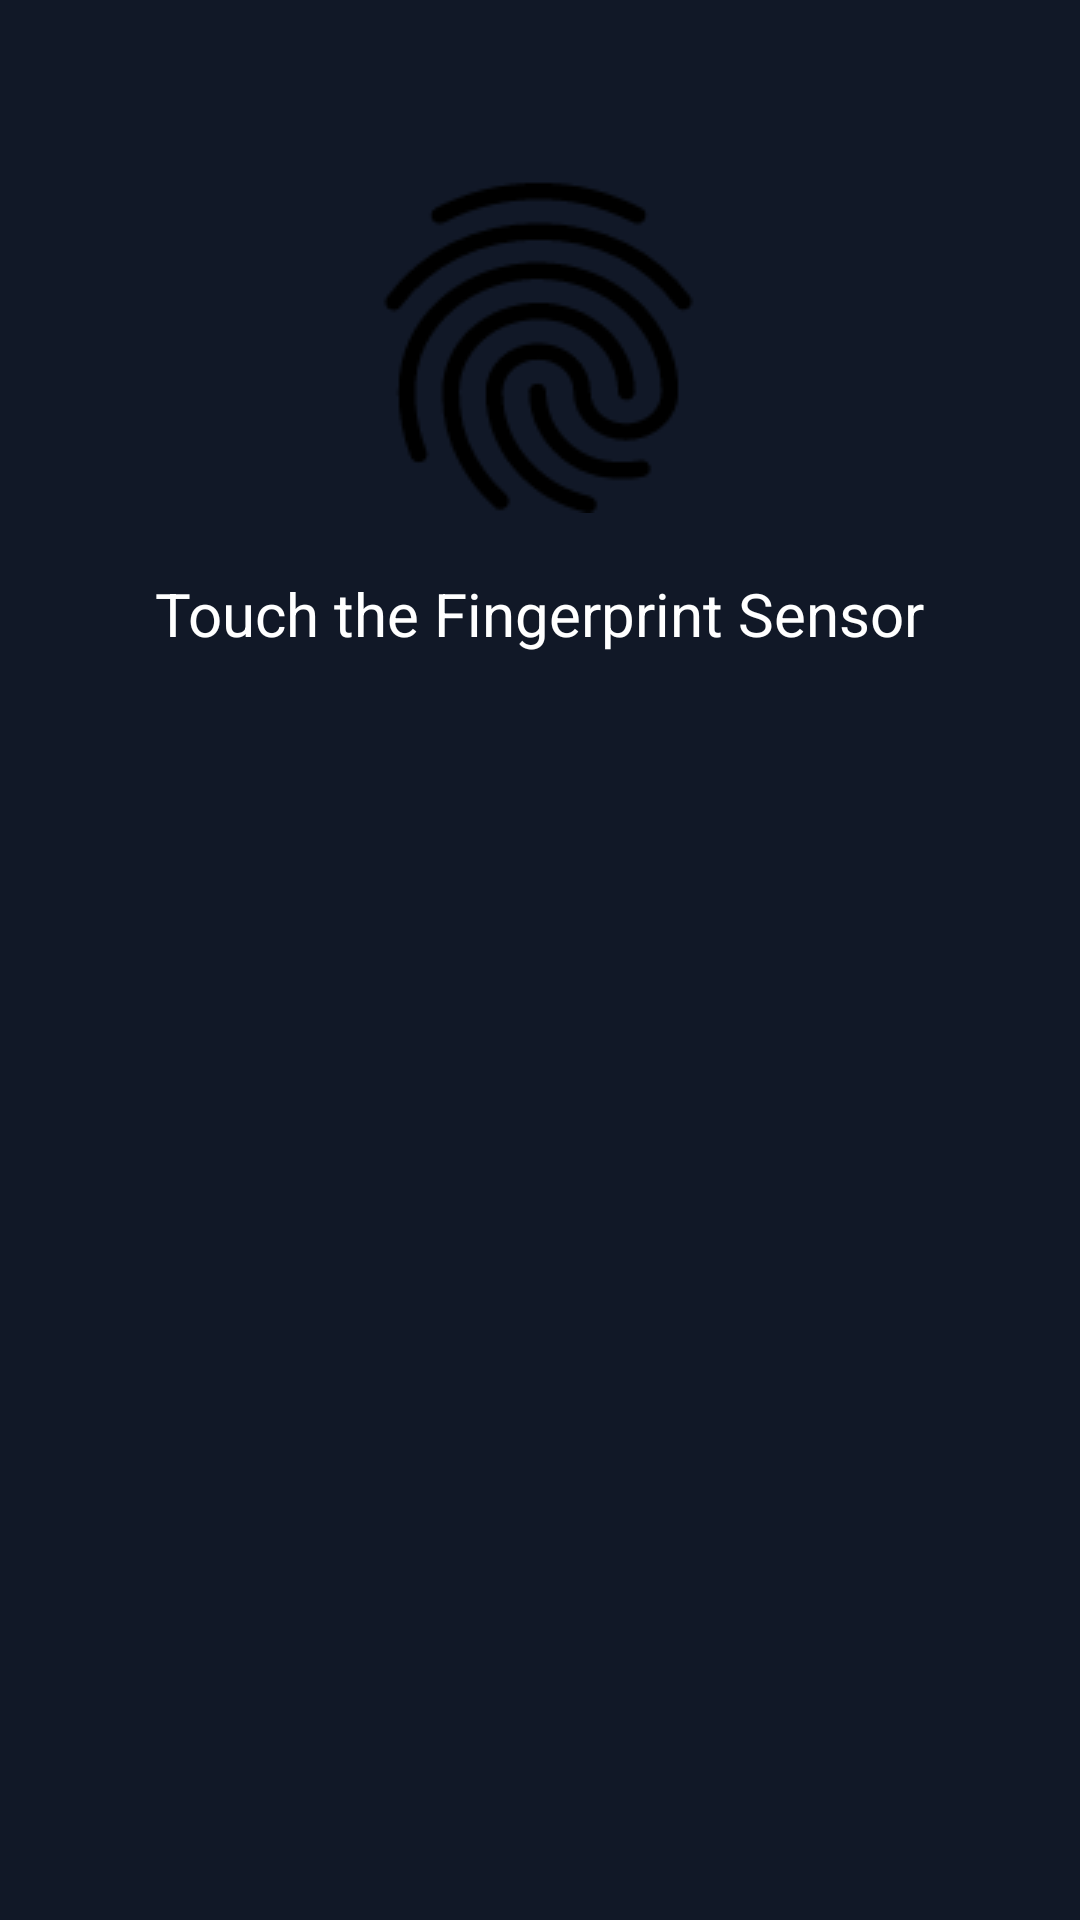

Write the Android layout XML for this screen, with the resource values it uses.
<!-- AndroidManifest.xml: application theme Theme.PassWordManager -->
<!-- res/layout/bottom_sheet_content.xml -->
<?xml version="1.0" encoding="utf-8"?>
<LinearLayout xmlns:android="http://schemas.android.com/apk/res/android"
    android:orientation="vertical"
    android:background="@color/white"
    android:layout_width="match_parent"
    android:layout_height="match_parent">


    <ImageView
        android:id="@+id/fingerprint_image_id"
        android:layout_width="wrap_content"
        android:layout_height="wrap_content"
        android:src="@drawable/fingerprint"
        android:layout_gravity="center_horizontal|center_vertical"/>

    <TextView
        android:id="@+id/fingerprint_text_id"
        android:layout_width="wrap_content"
        android:layout_height="wrap_content"
        android:text="Touch the Fingerprint Sensor"
        android:textColor="@color/black"
        android:textSize="20dp"
        android:layout_gravity="center"
        android:layout_marginTop="20dp"/>

</LinearLayout>
<!-- resources referenced by this layout -->
<resources>
  <color name="black">#FFFFFF</color>
  <color name="white">#111827</color>
  <!-- drawable fingerprint: png bitmap (drawable, 4086 bytes) -->
  <style name="Theme.PassWordManager" parent="Theme.MaterialComponents.NoActionBar">
          
          <item name="colorPrimary">@color/secondary</item>
          <item name="colorPrimaryVariant">@color/primary_bg</item>
          <item name="colorOnPrimary">@color/white</item>
          
          <item name="colorSecondary">@color/secondary</item>
          <item name="colorSecondaryVariant">@color/teal_700</item>
          <item name="colorOnSecondary">@color/black</item>
          
          <item name="android:statusBarColor">@color/secondary</item>
          
          <item name="create">@drawable/create_light</item>
  
  
  
      </style>
  <color name="secondary">#111827</color>
  <color name="primary_bg">#FFFFFF</color>
  <color name="teal_700">#FF018786</color>
</resources>
